Run: headless pygame with SDL's dummy video driver; simulated clock (each Clock.tick advances the game by its frame time, no real sleeping); random seed 0; keys injected as events and as key.get_pressed() state; mouse plan: one left click at the window centre at the start of phase 2, then a move to the lower-right quarter at the start of phase 3.
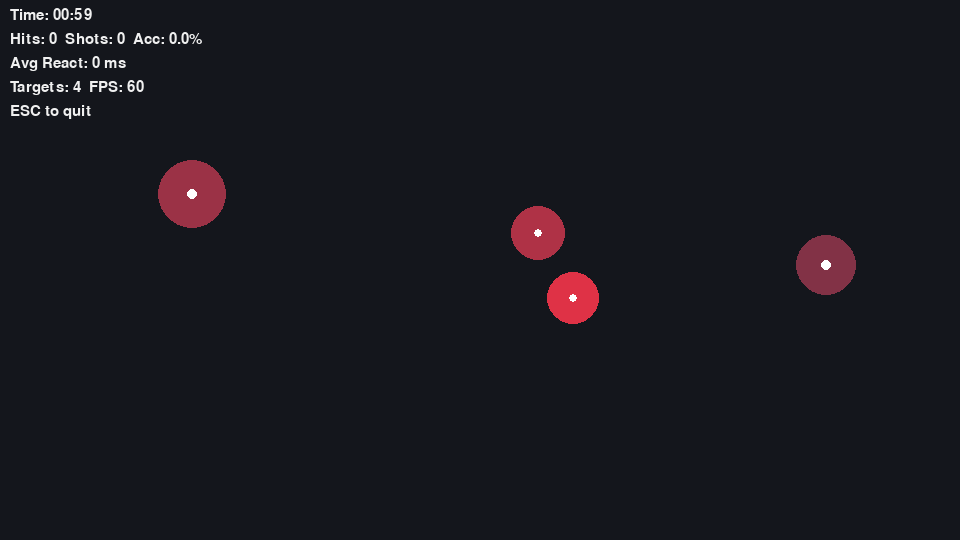
Frame 1 of 4 · flips 1–60 · no input
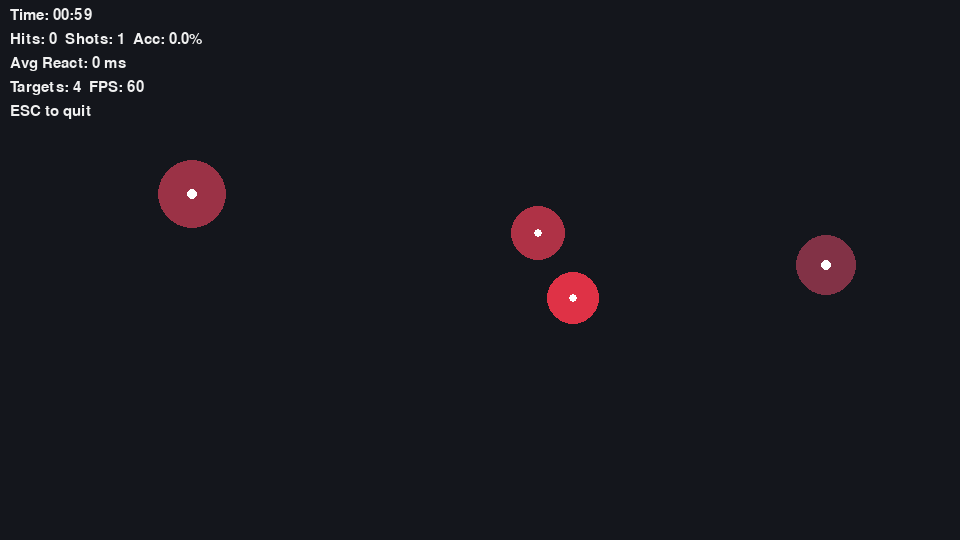
Frame 2 of 4 · flips 61–180 · clicked the window centre · tapped SPACE, RETURN · held RIGHT (→), D
Frame 3 of 4 · flips 181–300 · moved the mouse to the lower-right quarter · held DOWN (↓), S · screen unchanged from frame 2, image omitted
Frame 4 of 4 · flips 301–420 · held LEFT (←), A, UP (↑), W · screen unchanged from frame 3, image omitted

The pygame program that drew these frames:

import pygame as pg
import random
import math
import time


WIDTH, HEIGHT = 960, 540
FPS = 120
SESSION_TIME = 60 
TARGET_MIN_R, TARGET_MAX_R = 18, 38
SPAWN_MARGIN = 50 
HIT_SHRINK = 0.85  
MISS_PENALTY = 0  

BG_COLOR = (20, 22, 28)
FG_COLOR = (240, 240, 240)

class Target:
    def __init__(self):
        self.r = random.randint(TARGET_MIN_R, TARGET_MAX_R)
        self.x = random.randint(SPAWN_MARGIN, WIDTH - SPAWN_MARGIN)
        self.y = random.randint(SPAWN_MARGIN, HEIGHT - SPAWN_MARGIN)
        self.color = (random.randint(120, 255), 50, 70)

    def draw(self, surf):
        pg.draw.circle(surf, self.color, (self.x, self.y), self.r)
        pg.draw.circle(surf, (255, 255, 255), (self.x, self.y), max(2, self.r // 6)) 

    def contains(self, mx, my):
        return (mx - self.x) ** 2 + (my - self.y) ** 2 <= self.r ** 2

    def respawn(self):
        self.__init__()


def format_time(seconds):
    return time.strftime("%M:%S", time.gmtime(max(0, int(seconds))))

def main():
    pg.init()
    pg.display.set_caption("Aim Trainer (Pygame)")
    screen = pg.display.set_mode((WIDTH, HEIGHT))
    clock = pg.time.Clock()
    font = pg.font.SysFont("consolas", 22)

    targets = [Target() for _ in range(4)]
    running = True

    start_ts = time.time()
    end_ts = start_ts + SESSION_TIME
    shots = 0
    hits = 0
    hit_times = [] 

    target_spawn_ts = {id(t): time.time() for t in targets}

    while running:
        dt = clock.tick(FPS) / 1000.0
        now = time.time()
        remaining = end_ts - now

        for event in pg.event.get():
            if event.type == pg.QUIT:
                running = False
            elif event.type == pg.KEYDOWN and event.key == pg.K_ESCAPE:
                running = False
            elif event.type == pg.MOUSEBUTTONDOWN and event.button == 1 and remaining > 0:
                mx, my = pg.mouse.get_pos()
                shots += 1
                hit_idx = None
                min_dist = 1e9
                for i, t in enumerate(targets):
                    if t.contains(mx, my):
                        d = math.hypot(mx - t.x, my - t.y)
                        if d < min_dist:
                            min_dist = d
                            hit_idx = i

                if hit_idx is not None:
                    hits += 1
                    t = targets[hit_idx]
                    spawn_ts = target_spawn_ts.get(id(t), now)
                    hit_times.append(max(0.0, now - spawn_ts))
                    t.r = max(TARGET_MIN_R, int(t.r * HIT_SHRINK))
                    t.respawn()
                    target_spawn_ts[id(t)] = time.time()
                else:
                    if MISS_PENALTY:
                        hits = max(0, hits + MISS_PENALTY)

        screen.fill(BG_COLOR)
        for t in targets:
            t.draw(screen)

        acc = (hits / shots * 100.0) if shots > 0 else 0.0
        avg_react = (sum(hit_times) / len(hit_times)) if hit_times else 0.0

        hud_lines = [
            f"Time: {format_time(remaining)}",
            f"Hits: {hits}  Shots: {shots}  Acc: {acc:.1f}%",
            f"Avg React: {avg_react*1000:.0f} ms",
            f"Targets: {len(targets)}  FPS: {clock.get_fps():.0f}",
            "ESC to quit",
        ]
        y = 8
        for line in hud_lines:
            surf = font.render(line, True, FG_COLOR)
            screen.blit(surf, (10, y))
            y += 24

        if remaining <= 0:
            overlay = pg.Surface((WIDTH, HEIGHT), pg.SRCALPHA)
            overlay.fill((0, 0, 0, 180))
            screen.blit(overlay, (0, 0))
            end_lines = [
                "Session finished",
                f"Shots: {shots}  Hits: {hits}",
                f"Accuracy: {acc:.1f}%",
                f"Avg Reaction: {avg_react*1000:.0f} ms",
                "Press ESC to exit",
            ]
            y = HEIGHT // 2 - 60
            for line in end_lines:
                surf = font.render(line, True, (230, 230, 230))
                screen.blit(surf, (WIDTH // 2 - surf.get_width() // 2, y))
                y += 28

        pg.display.flip()

    pg.quit()

if __name__ == "__main__":
    main()
